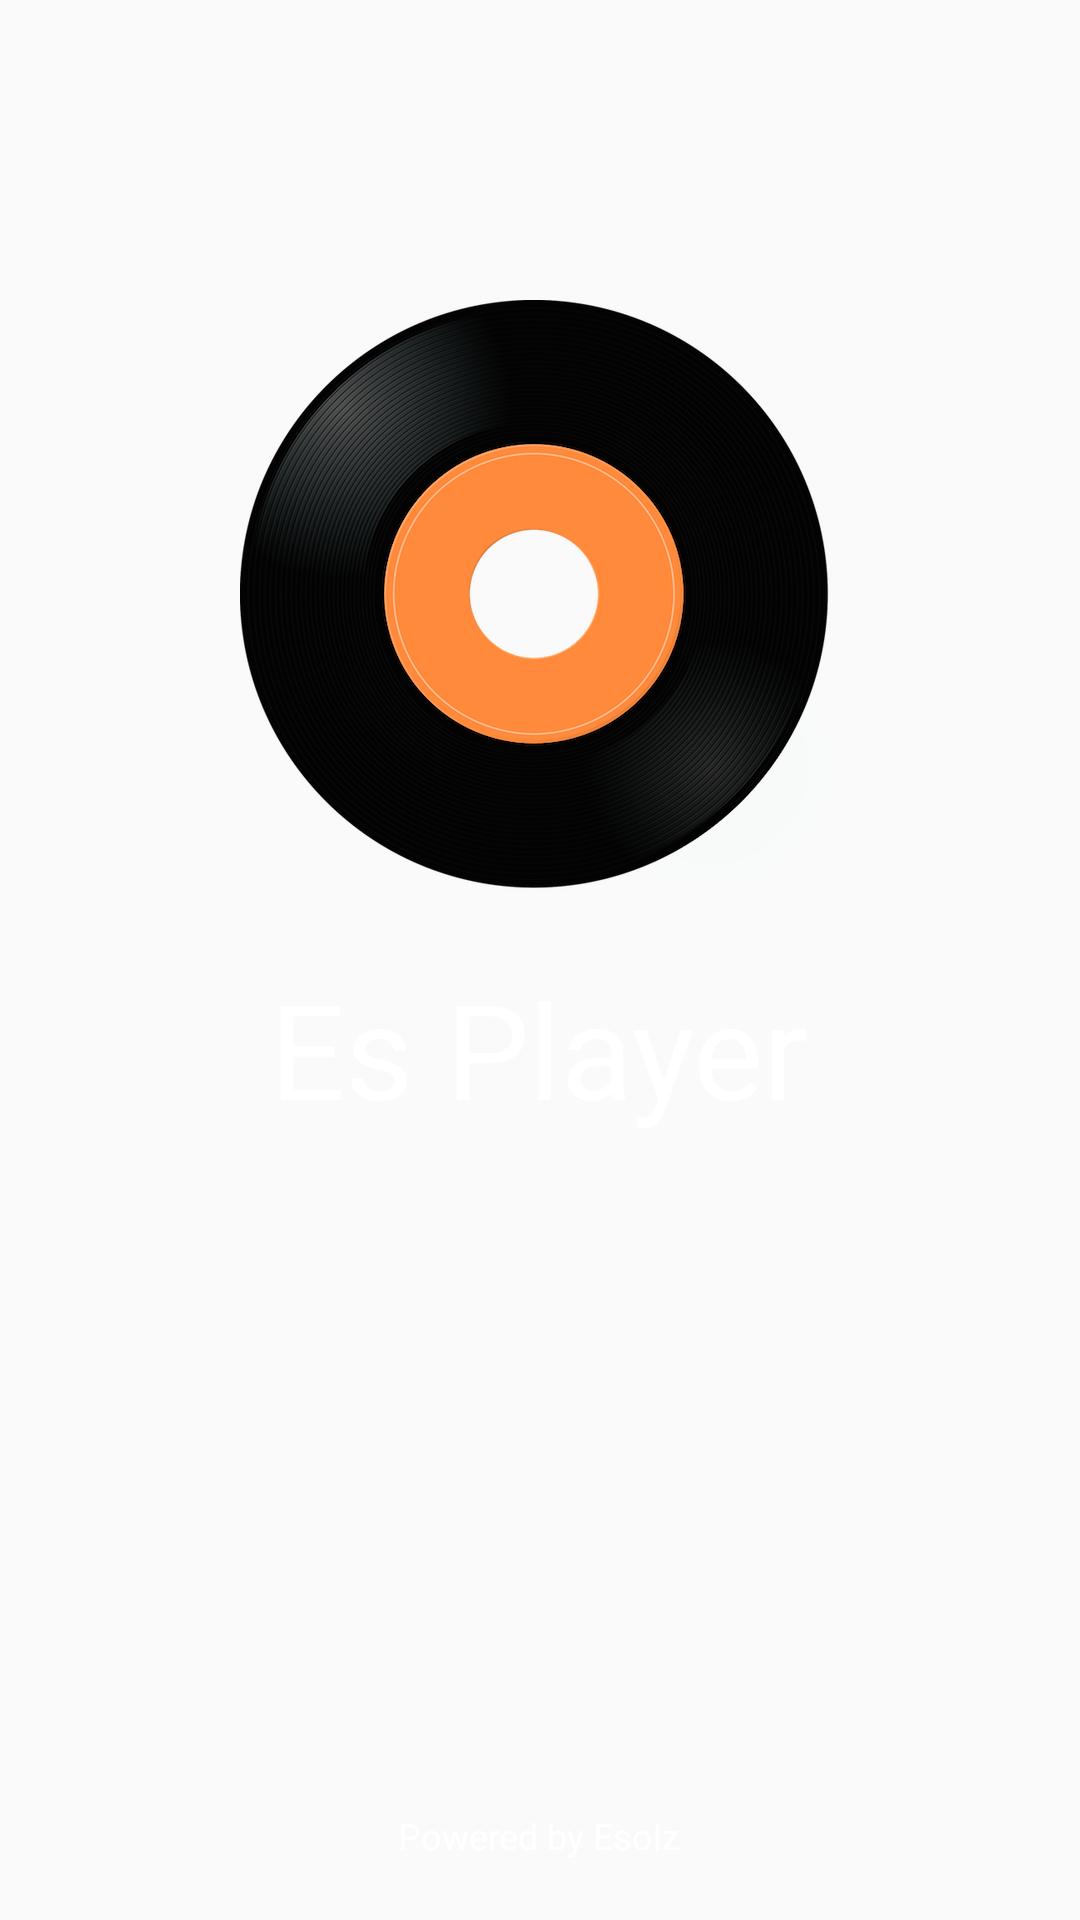

Here is an Android app screen rendered from its layout file. Give the layout XML and the strings, colors and styles it references.
<!-- AndroidManifest.xml: application theme AppTheme -->
<!-- res/layout/content_splash.xml -->
<?xml version="1.0" encoding="utf-8"?>
<RelativeLayout xmlns:android="http://schemas.android.com/apk/res/android"
    xmlns:app="http://schemas.android.com/apk/res-auto"
    xmlns:tools="http://schemas.android.com/tools"
    android:layout_width="match_parent"
    android:layout_height="match_parent"
    app:layout_behavior="@string/appbar_scrolling_view_behavior"
    tools:context="sp.esolz.player.SplashActivity"
    tools:showIn="@layout/activity_splash">


    <ImageView
        android:id="@+id/main_logo"
        android:layout_width="200dp"
        android:layout_height="200dp"
        android:layout_centerHorizontal="true"
        android:layout_marginTop="100dp"
        android:src="@drawable/logo_big" />

    <TextView
        android:layout_width="wrap_content"
        android:layout_height="wrap_content"
        android:layout_below="@+id/main_logo"
        android:layout_centerHorizontal="true"
        android:layout_marginTop="20dp"
        android:text="Es Player"
        android:textColor="@android:color/white"
        android:textSize="44sp" />


    <TextView
        android:layout_width="wrap_content"
        android:layout_height="wrap_content"
        android:layout_alignParentBottom="true"
        android:layout_centerHorizontal="true"
        android:layout_marginBottom="20dp"
        android:text="Powered by Esolz"
        android:textColor="@android:color/white"
        android:textSize="12sp" />

</RelativeLayout>
<!-- res/layout/activity_splash.xml (included above) -->
<?xml version="1.0" encoding="utf-8"?>
<android.support.design.widget.CoordinatorLayout xmlns:android="http://schemas.android.com/apk/res/android"
    xmlns:app="http://schemas.android.com/apk/res-auto"
    xmlns:tools="http://schemas.android.com/tools"
    android:layout_width="match_parent"
    android:layout_height="match_parent"
    android:fitsSystemWindows="true"
    tools:context="sp.esolz.player.SplashActivity">

    <android.support.design.widget.AppBarLayout
        android:layout_width="match_parent"
        android:layout_height="wrap_content"
        android:theme="@style/AppTheme.AppBarOverlay">

        <android.support.v7.widget.Toolbar
            android:id="@+id/toolbar"
            android:layout_width="match_parent"
            android:layout_height="?attr/actionBarSize"
            android:background="?attr/colorPrimary"
            app:popupTheme="@style/AppTheme.PopupOverlay" />

    </android.support.design.widget.AppBarLayout>

    <include layout="@layout/content_splash" />


</android.support.design.widget.CoordinatorLayout>
<!-- resources referenced by this layout -->
<resources>
  <!-- drawable logo_big: png bitmap (drawable, 318898 bytes) -->
  <style name="AppTheme.AppBarOverlay" parent="ThemeOverlay.AppCompat.Dark.ActionBar" />
  <style name="AppTheme.PopupOverlay" parent="ThemeOverlay.AppCompat.Light" />
  <style name="AppTheme" parent="Theme.AppCompat.Light.DarkActionBar">
          
          <item name="colorPrimary">@color/colorPrimary</item>
          <item name="colorPrimaryDark">@color/colorPrimaryDark</item>
          <item name="colorAccent">@color/colorAccent</item>
      </style>
  <color name="colorPrimary">#3F51B5</color>
  <color name="colorPrimaryDark">#00303F9F</color>
  <color name="colorAccent">#FF4081</color>
</resources>
